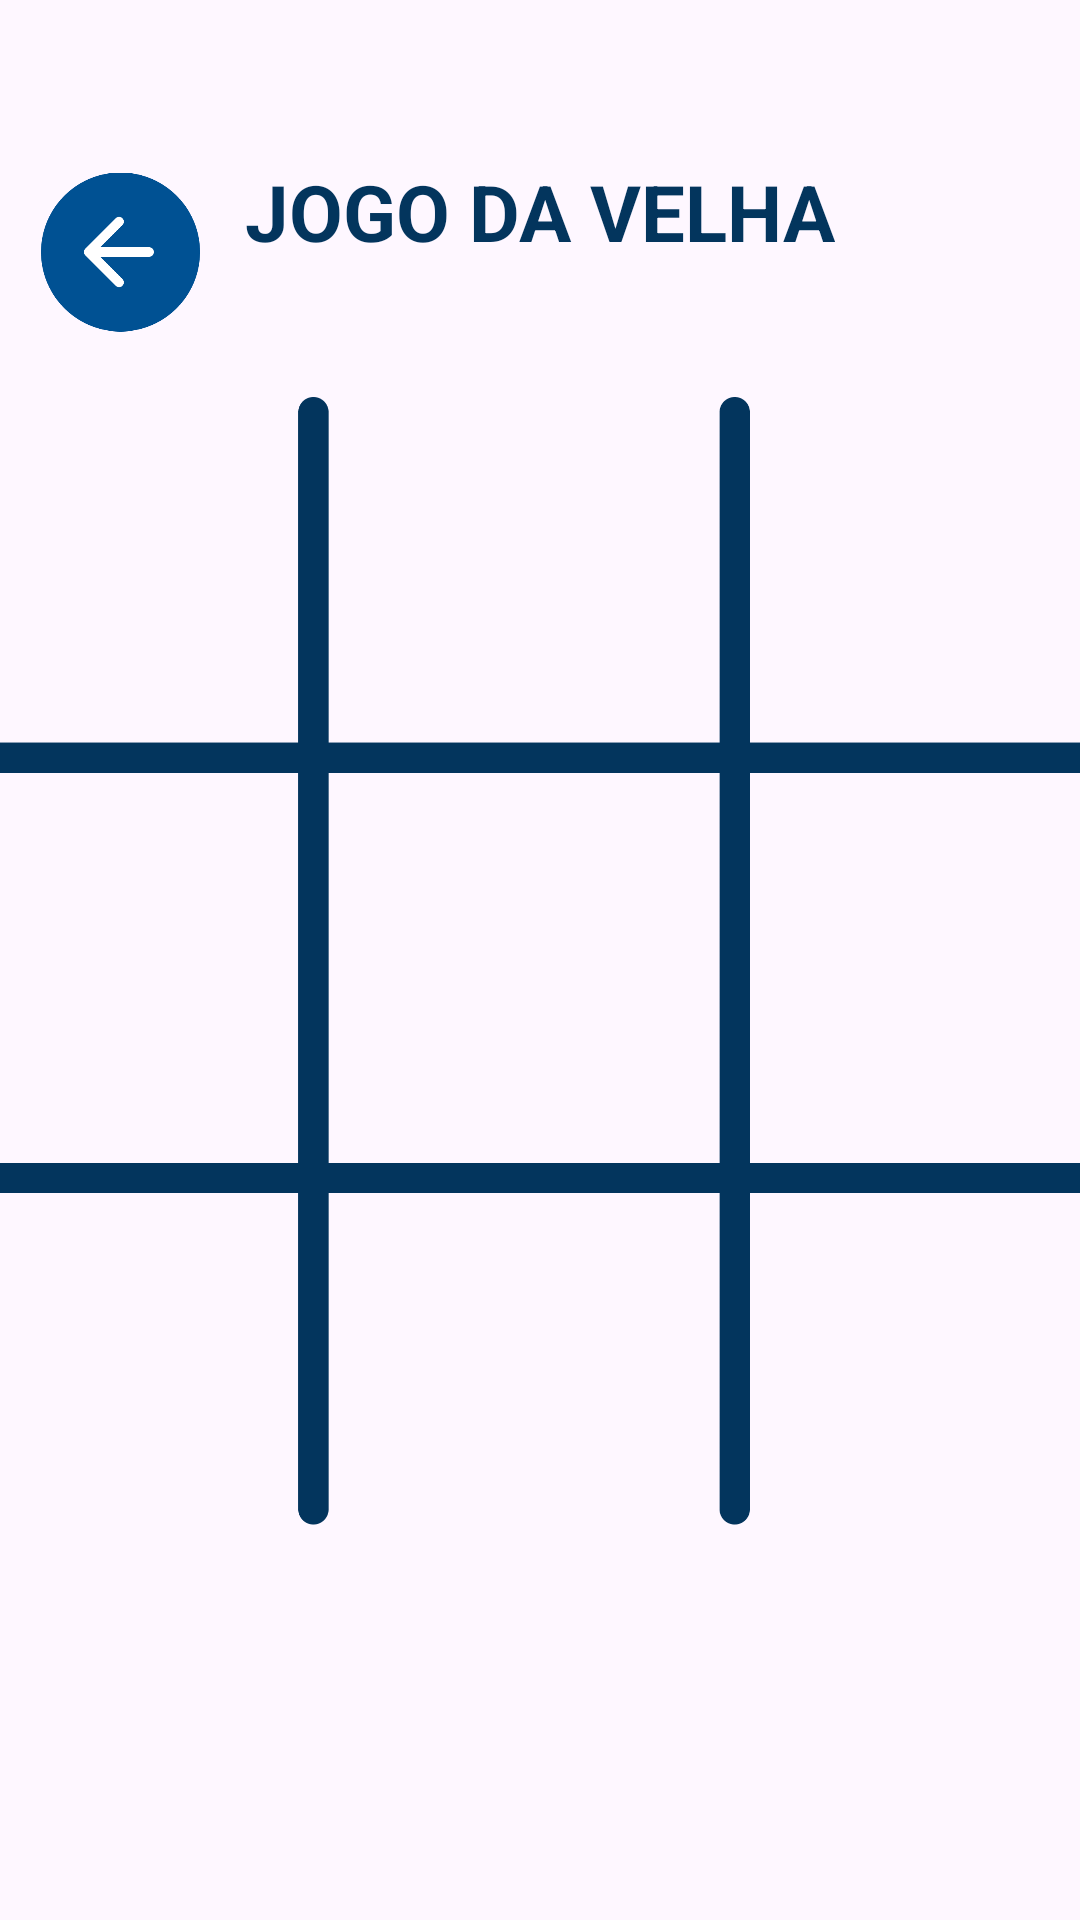

The Android layout XML behind this screen, and the referenced resources:
<!-- AndroidManifest.xml: application theme Theme.Delfis -->
<!-- res/layout/activity_tic_tac_toe.xml -->
<?xml version="1.0" encoding="utf-8"?>
<androidx.constraintlayout.widget.ConstraintLayout xmlns:android="http://schemas.android.com/apk/res/android"
    xmlns:app="http://schemas.android.com/apk/res-auto"
    xmlns:tools="http://schemas.android.com/tools"
    android:layout_width="match_parent"
    android:layout_height="match_parent"
    tools:context=".activity.game.TicTacToeActivity">

    <ImageView
        android:id="@+id/btSetaVoltar2"
        android:layout_width="53dp"
        android:layout_height="54dp"
        app:layout_constraintBottom_toBottomOf="parent"
        app:layout_constraintEnd_toEndOf="parent"
        app:layout_constraintHorizontal_bias="0.044"
        app:layout_constraintStart_toStartOf="parent"
        app:layout_constraintTop_toTopOf="parent"
        app:layout_constraintVertical_bias="0.097"
        app:srcCompat="@drawable/seta_voltar" />

    <ImageView
        android:id="@+id/imageView4"
        android:layout_width="376dp"
        android:layout_height="680dp"
        app:layout_constraintBottom_toBottomOf="parent"
        app:layout_constraintEnd_toEndOf="parent"
        app:layout_constraintStart_toStartOf="parent"
        app:layout_constraintTop_toTopOf="parent"
        app:srcCompat="@drawable/fundojogovelha" />

    <ImageView
        android:id="@+id/a00"
        android:layout_width="90dp"
        android:layout_height="90dp"
        android:layout_marginTop="170dp"
        android:layout_marginEnd="286dp"
        android:layout_marginBottom="420dp"
        app:layout_constraintBottom_toBottomOf="@+id/imageView4"
        app:layout_constraintEnd_toEndOf="@+id/imageView4"
        app:layout_constraintHorizontal_bias="0.0"
        app:layout_constraintStart_toStartOf="@+id/imageView4"
        app:layout_constraintTop_toTopOf="@+id/imageView4"
        app:layout_constraintVertical_bias="0.0"
        tools:srcCompat="@tools:sample/avatars" />

    <ImageView
        android:id="@+id/a01"
        android:layout_width="90dp"
        android:layout_height="90dp"
        android:layout_marginStart="141dp"
        android:layout_marginTop="161dp"
        android:layout_marginEnd="145dp"
        android:layout_marginBottom="429dp"
        app:layout_constraintBottom_toBottomOf="@+id/imageView4"
        app:layout_constraintEnd_toEndOf="@+id/imageView4"
        app:layout_constraintHorizontal_bias="0.0"
        app:layout_constraintStart_toStartOf="@+id/imageView4"
        app:layout_constraintTop_toTopOf="@+id/imageView4"
        app:layout_constraintVertical_bias="1.0"
        tools:srcCompat="@tools:sample/avatars" />

    <ImageView
        android:id="@+id/a02"
        android:layout_width="90dp"
        android:layout_height="90dp"
        android:layout_marginStart="272dp"
        android:layout_marginTop="170dp"
        android:layout_marginEnd="14dp"
        android:layout_marginBottom="420dp"
        app:layout_constraintBottom_toBottomOf="@+id/imageView4"
        app:layout_constraintEnd_toEndOf="@+id/imageView4"
        app:layout_constraintStart_toStartOf="@+id/imageView4"
        app:layout_constraintTop_toTopOf="@+id/imageView4"
        tools:srcCompat="@tools:sample/avatars" />

    <ImageView
        android:id="@+id/a10"
        android:layout_width="90dp"
        android:layout_height="90dp"
        android:layout_marginTop="294dp"
        android:layout_marginEnd="286dp"
        android:layout_marginBottom="296dp"
        app:layout_constraintBottom_toBottomOf="@+id/imageView4"
        app:layout_constraintEnd_toEndOf="@+id/imageView4"
        app:layout_constraintStart_toStartOf="@+id/imageView4"
        app:layout_constraintTop_toTopOf="@+id/imageView4"
        tools:srcCompat="@tools:sample/avatars" />

    <ImageView
        android:id="@+id/a11"
        android:layout_width="90dp"
        android:layout_height="90dp"
        android:layout_marginStart="142dp"
        android:layout_marginEnd="144dp"
        app:layout_constraintBottom_toBottomOf="@+id/imageView4"
        app:layout_constraintEnd_toEndOf="@+id/imageView4"
        app:layout_constraintStart_toStartOf="@+id/imageView4"
        app:layout_constraintTop_toTopOf="@+id/imageView4"
        tools:srcCompat="@tools:sample/avatars" />

    <ImageView
        android:id="@+id/a12"
        android:layout_width="90dp"
        android:layout_height="90dp"
        android:layout_marginStart="272dp"
        android:layout_marginTop="305dp"
        android:layout_marginEnd="14dp"
        android:layout_marginBottom="285dp"
        app:layout_constraintBottom_toBottomOf="@+id/imageView4"
        app:layout_constraintEnd_toEndOf="@+id/imageView4"
        app:layout_constraintStart_toStartOf="@+id/imageView4"
        app:layout_constraintTop_toTopOf="@+id/imageView4"
        tools:srcCompat="@tools:sample/avatars" />

    <ImageView
        android:id="@+id/a20"
        android:layout_width="90dp"
        android:layout_height="90dp"
        android:layout_marginStart="4dp"
        android:layout_marginTop="429dp"
        android:layout_marginEnd="282dp"
        android:layout_marginBottom="161dp"
        app:layout_constraintBottom_toBottomOf="@+id/imageView4"
        app:layout_constraintEnd_toEndOf="@+id/imageView4"
        app:layout_constraintStart_toStartOf="@+id/imageView4"
        app:layout_constraintTop_toTopOf="@+id/imageView4"
        tools:srcCompat="@tools:sample/avatars" />

    <ImageView
        android:id="@+id/a21"
        android:layout_width="90dp"
        android:layout_height="90dp"
        android:layout_marginStart="141dp"
        android:layout_marginTop="429dp"
        android:layout_marginEnd="145dp"
        android:layout_marginBottom="161dp"
        app:layout_constraintBottom_toBottomOf="@+id/imageView4"
        app:layout_constraintEnd_toEndOf="@+id/imageView4"
        app:layout_constraintStart_toStartOf="@+id/imageView4"
        app:layout_constraintTop_toTopOf="@+id/imageView4"
        tools:srcCompat="@tools:sample/avatars" />

    <ImageView
        android:id="@+id/a22"
        android:layout_width="90dp"
        android:layout_height="90dp"
        android:layout_marginStart="271dp"
        android:layout_marginTop="429dp"
        android:layout_marginEnd="15dp"
        android:layout_marginBottom="161dp"
        app:layout_constraintBottom_toBottomOf="@+id/imageView4"
        app:layout_constraintEnd_toEndOf="@+id/imageView4"
        app:layout_constraintStart_toStartOf="@+id/imageView4"
        app:layout_constraintTop_toTopOf="@+id/imageView4"
        tools:srcCompat="@tools:sample/avatars" />

    <TextView
        android:id="@+id/resultado"
        android:layout_width="wrap_content"
        android:layout_height="wrap_content"
        android:text=" "
        android:textSize="30sp"
        app:layout_constraintBottom_toBottomOf="parent"
        app:layout_constraintEnd_toEndOf="parent"
        app:layout_constraintHorizontal_bias="0.497"
        app:layout_constraintStart_toStartOf="parent"
        app:layout_constraintTop_toTopOf="parent"
        app:layout_constraintVertical_bias="0.905" />

    <TextView
        android:id="@+id/textView4"
        android:layout_width="wrap_content"
        android:layout_height="wrap_content"
        android:text="JOGO DA VELHA"
        android:textColor="#03355D"
        android:textSize="26sp"
        android:textStyle="bold"
        app:layout_constraintBottom_toTopOf="@+id/a01"
        app:layout_constraintEnd_toEndOf="parent"
        app:layout_constraintStart_toStartOf="parent"
        app:layout_constraintTop_toTopOf="parent" />

</androidx.constraintlayout.widget.ConstraintLayout>
<!-- resources referenced by this layout -->
<resources>
  <!-- drawable fundojogovelha: png bitmap (drawable, 28757 bytes) -->
  <!-- drawable seta_voltar: png bitmap (drawable, 7663 bytes) -->
  <style name="Theme.Delfis" parent="Base.Theme.Delfis" />
  <style name="Base.Theme.Delfis" parent="Theme.Material3.Light.NoActionBar">
          <item name="android:statusBarColor">@color/delfisBar</item>
          
          
      </style>
  <color name="delfisBar">#064273</color>
</resources>
